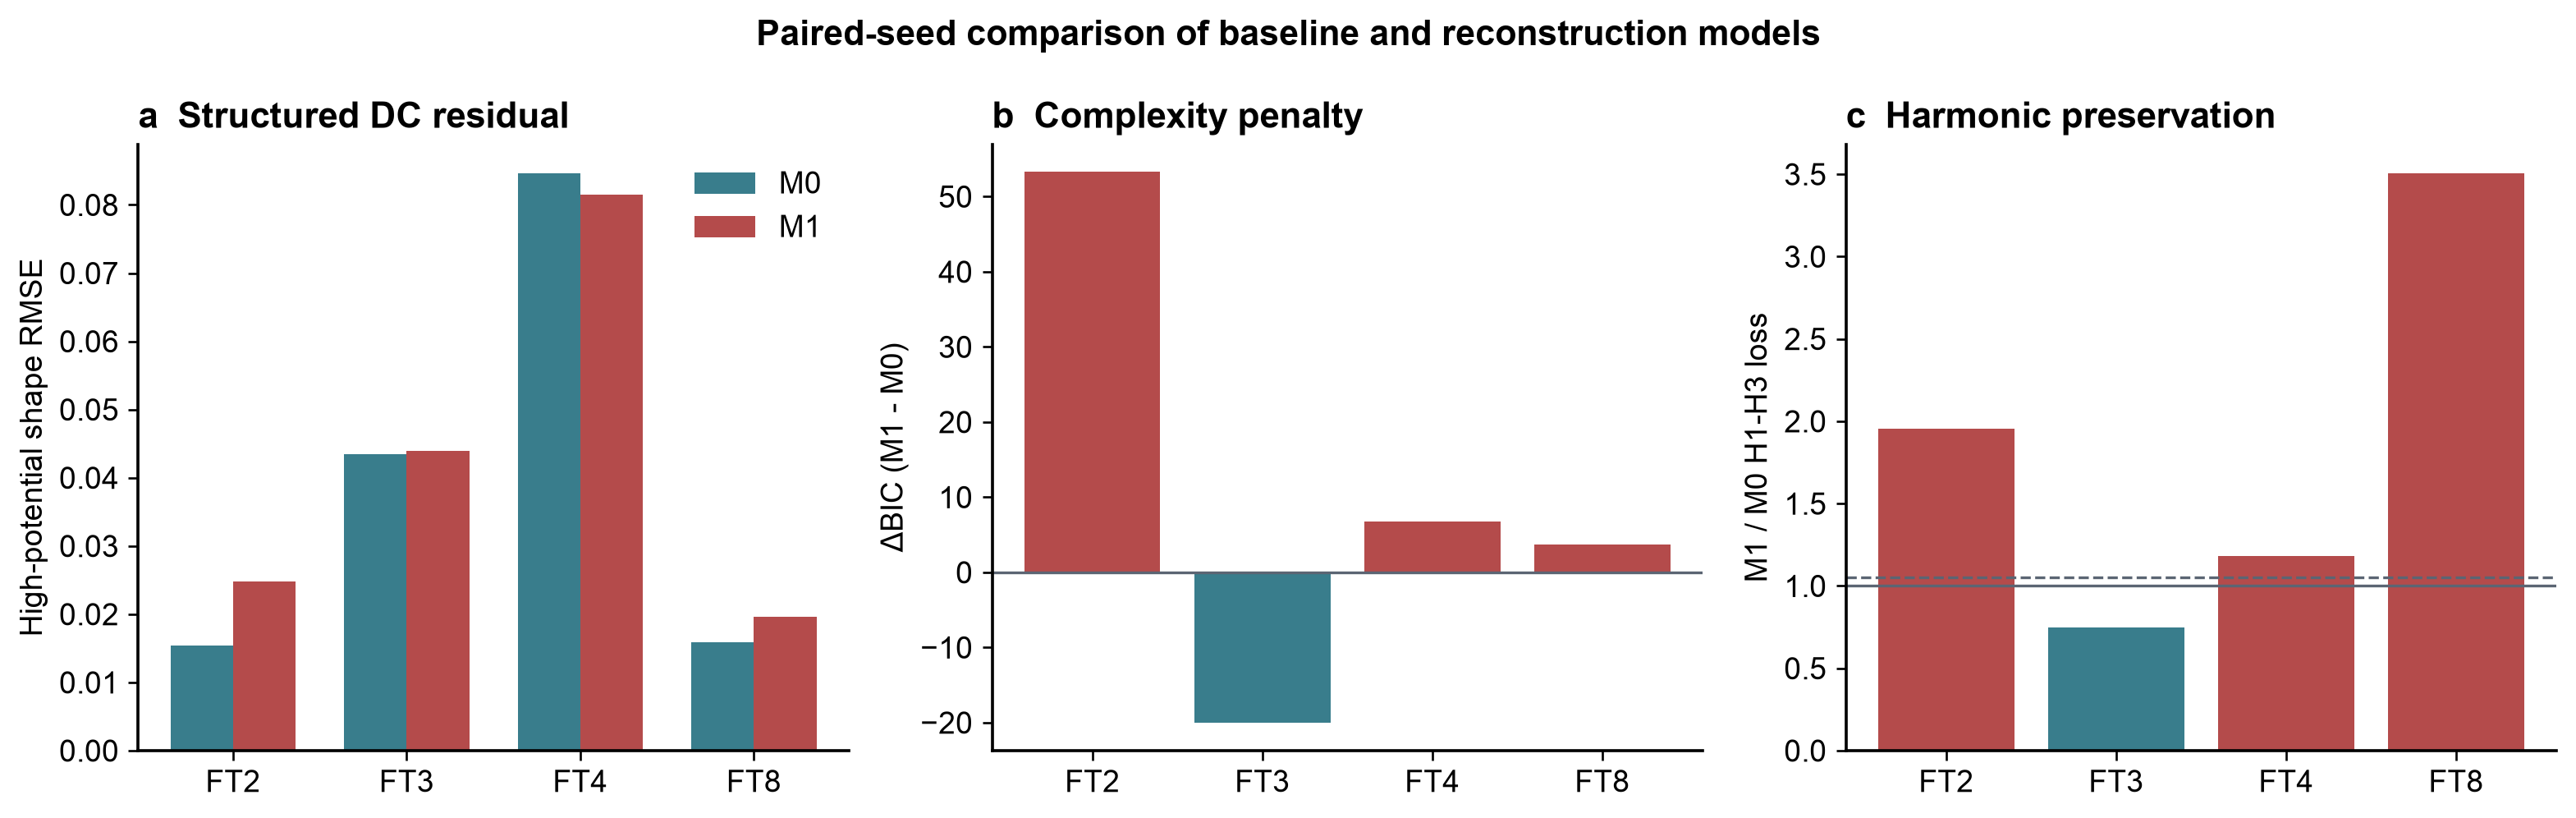

Values plotted in this chart, from the file beside it:
dataset, model, feature_mode, seed, trials, total_loss, residual_loss, aic, bic, high_potential_bias, high_potential_rmse, high_potential_shape_rmse, h1_h3_loss, G_OH, G_O, scaling_OOH_OH, beta_recon, beta_boundary_hit, forward_count, runtime_s, experimental_duration_s, simulated_duration_s, experimental_scan_rate_v_s, simulated_scan_rate_v_s
ftacv2-ref-5hz.txt, M0, complex_snr, 7, 50, 12.34, 86.4, 25.47, 41.6, -0.01062, 0.01303, 0.007538, 17.14, 1.001, 3.033, 3.303, 0.0, False, 50, 801, 51.2, 51.2, 0.009742, 0.009742
ftacv2-ref-5hz.txt, M0, complex_snr, 17, 50, 13.79, 96.56, 33.69, 49.82, -0.01785, 0.02317, 0.01477, 29.29, 1.065, 2.935, 3.263, 0.0, False, 50, 804.8, 51.2, 51.2, 0.009742, 0.009742
ftacv2-ref-5hz.txt, M0, complex_snr, 27, 50, 57.15, 400.1, 138.9, 155, 0.0119, 0.02669, 0.02389, 310.8, 0.9786, 3.19, 2.832, 0.0, False, 50, 555.6, 51.2, 51.2, 0.009742, 0.009742
ftacv2-ref-5hz.txt, M1, complex_snr, 7, 50, 43.04, 301.3, 119.9, 138.3, -0.03526, 0.05539, 0.04272, 58.83, 0.9129, 2.596, 3.105, 0.2676, False, 50, 1005, 51.2, 51.2, 0.009742, 0.009742
ftacv2-ref-5hz.txt, M1, complex_snr, 17, 50, 33.94, 237.6, 102.3, 120.8, -0.02572, 0.03574, 0.02481, 46.48, 1.05, 2.711, 3.444, 1.843, False, 50, 848.4, 51.2, 51.2, 0.009742, 0.009742
ftacv2-ref-5hz.txt, M1, complex_snr, 27, 50, 48.56, 339.9, 128.8, 147.3, -0.01052, 0.01261, 0.006949, 263, 0.8074, 2.258, 3.199, 4.841, False, 50, 638.7, 51.2, 51.2, 0.009742, 0.009742
ftacv3-ref-5Hz.txt, M0, complex_snr, 7, 50, 189.4, 946.9, 196.3, 212.1, 0.04351, 0.06572, 0.04926, 436.3, 1.141, 3.01, 3.446, 0.0, False, 50, 653.3, 51.2, 51.2, 0.01951, 0.01951
ftacv3-ref-5Hz.txt, M0, complex_snr, 17, 50, 173.8, 869.2, 190.3, 206.1, 0.02212, 0.03356, 0.02523, 789.3, 1.02, 2.796, 2.818, 0.0, False, 50, 686.6, 51.2, 51.2, 0.01951, 0.01951
ftacv3-ref-5Hz.txt, M0, complex_snr, 27, 50, 146.8, 733.9, 178.5, 194.2, 0.04898, 0.07417, 0.0557, 155.8, 1.184, 3.013, 3.021, 0.0, False, 50, 688.1, 51.2, 51.2, 0.01951, 0.01951
ftacv3-ref-5Hz.txt, M1, complex_snr, 7, 50, 127.3, 636.6, 170.5, 188.5, 0.03041, 0.04608, 0.03462, 467.8, 0.9768, 2.989, 3.085, 3.535, False, 50, 643.6, 51.2, 51.2, 0.01951, 0.01951
ftacv3-ref-5Hz.txt, M1, complex_snr, 17, 50, 123.4, 617, 168.3, 186.3, 0.04413, 0.06681, 0.05016, 143.6, 0.8011, 2.583, 3.355, 3.164, False, 50, 761.4, 51.2, 51.2, 0.01951, 0.01951
ftacv3-ref-5Hz.txt, M1, complex_snr, 27, 50, 108.5, 542.6, 159.3, 177.3, 0.04138, 0.06268, 0.04708, 153.7, 0.8024, 2.204, 3.202, 4.763, False, 50, 674.8, 51.2, 51.2, 0.01951, 0.01951
ftacv4-ref-1hz.txt, M0, complex_snr, 7, 50, 243.3, 1217, 213.9, 229.6, 0.04627, 0.09693, 0.08517, 481.4, 1.084, 2.612, 3.103, 0.0, False, 50, 715.9, 256, 256, 0.003902, 0.003902
ftacv4-ref-1hz.txt, M0, complex_snr, 17, 50, 252.3, 1262, 216.4, 232.2, 0.04364, 0.09312, 0.08226, 606.9, 1.169, 2.988, 2.803, 0.0, False, 50, 844.4, 256, 256, 0.003902, 0.003902
ftacv4-ref-1hz.txt, M0, complex_snr, 27, 50, 300.5, 1503, 228.6, 244.4, 0.04754, 0.09876, 0.08657, 728.6, 1.417, 2.989, 3.013, 0.0, False, 50, 835.3, 256, 256, 0.003902, 0.003902
ftacv4-ref-1hz.txt, M1, complex_snr, 7, 50, 251.1, 1256, 218.1, 236.1, 0.04463, 0.09452, 0.08332, 561.4, 1.297, 2.326, 3.061, 4.275, False, 50, 1030, 256, 256, 0.003902, 0.003902
ftacv4-ref-1hz.txt, M1, complex_snr, 17, 50, 269.9, 1350, 223.1, 241.1, 0.04488, 0.09489, 0.08361, 653.3, 1.41, 3.024, 2.932, 0.8037, False, 50, 923.2, 256, 256, 0.003902, 0.003902
ftacv4-ref-1hz.txt, M1, complex_snr, 27, 50, 303.3, 1517, 231.3, 249.3, 0.03941, 0.08696, 0.07752, 950.3, 1.174, 3, 3.283, 3.38, False, 50, 737.2, 256, 256, 0.003902, 0.003902
ftacv8-ref-5Hz.txt, M0, complex_snr, 7, 50, 12.91, 77.44, 19.24, 35.18, 0.01528, 0.02657, 0.02173, 16.79, 0.9305, 2.81, 2.91, 0.0, False, 50, 758.7, 51.2, 51.2, 0.01756, 0.01755
ftacv8-ref-5Hz.txt, M0, complex_snr, 17, 50, 55.01, 330.1, 123.6, 139.6, 0.001012, 0.007089, 0.007016, 260.3, 1.265, 2.772, 3.14, 0.0, False, 50, 730.8, 51.2, 51.2, 0.01756, 0.01755
ftacv8-ref-5Hz.txt, M0, complex_snr, 27, 50, 15.76, 94.53, 33.6, 49.54, 0.01283, 0.02287, 0.01894, 20.15, 1.104, 2.838, 3.06, 0.0, False, 50, 609.8, 51.2, 51.2, 0.01756, 0.01755
ftacv8-ref-5Hz.txt, M1, complex_snr, 7, 50, 15.48, 92.86, 34.32, 52.53, 0.01437, 0.02534, 0.02087, 6.32, 0.8964, 2.351, 3.029, 3.197, False, 50, 610.3, 51.2, 51.2, 0.01756, 0.01755
ftacv8-ref-5Hz.txt, M1, complex_snr, 17, 50, 15.77, 94.65, 35.69, 53.9, 0.01259, 0.02258, 0.01874, 15.95, 1.041, 2.987, 3.297, 3.631, False, 50, 595.4, 51.2, 51.2, 0.01756, 0.01755
ftacv8-ref-5Hz.txt, M1, complex_snr, 27, 50, 44.82, 268.9, 110.9, 129.1, 0.01304, 0.02325, 0.01925, 203.2, 1.266, 3.18, 3.476, 1.842, False, 50, 424.4, 51.2, 51.2, 0.01756, 0.01755
